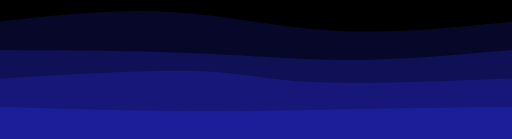
t = 0.00 s
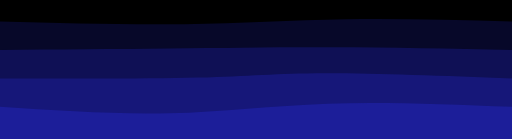
t = 0.75 s
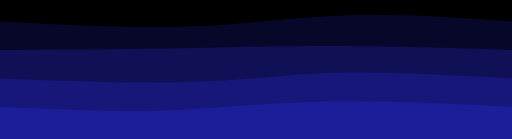
t = 1.25 s
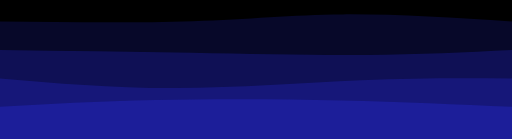
t = 2.00 s
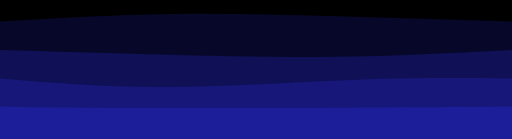
t = 2.75 s
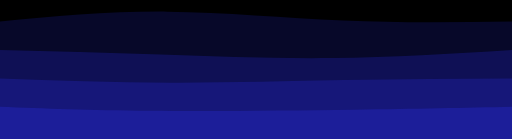
t = 3.25 s

The animated SVG that drew these frames (rendered in a browser with its animation timeline set to each time). Animation: 4 CSS @keyframes rules; one cycle of 4.00 s, repeats indefinitely.

<svg width="100%" height="100%" id="svg" viewBox="0 0 1440 390" xmlns="http://www.w3.org/2000/svg"
    class="transition duration-300 ease-in-out delay-150 bg-black">
    <style>
        .bg-black{
            background-color: black;
        }
        .path-0 {
            animation: pathAnim-0 4s;
            animation-timing-function: linear;
            animation-iteration-count: infinite;
        }

        @keyframes pathAnim-0 {
            0% {
                d: path("M 0,400 L 0,60 C 161.46666666666664,42.13333333333333 322.9333333333333,24.266666666666666 479,33 C 635.0666666666667,41.733333333333334 785.7333333333333,77.06666666666666 945,86 C 1104.2666666666667,94.93333333333334 1272.1333333333332,77.46666666666667 1440,60 L 1440,400 L 0,400 Z");
            }

            25% {
                d: path("M 0,400 L 0,60 C 185.19999999999993,72.4 370.39999999999986,84.8 532,79 C 693.6000000000001,73.2 831.6000000000001,49.2 979,43 C 1126.3999999999999,36.8 1283.1999999999998,48.4 1440,60 L 1440,400 L 0,400 Z");
            }

            50% {
                d: path("M 0,400 L 0,60 C 192.53333333333336,62.13333333333333 385.0666666666667,64.26666666666667 542,59 C 698.9333333333333,53.733333333333334 820.2666666666667,41.06666666666666 964,40 C 1107.7333333333333,38.93333333333334 1273.8666666666668,49.46666666666667 1440,60 L 1440,400 L 0,400 Z");
            }

            75% {
                d: path("M 0,400 L 0,60 C 151.46666666666664,46.666666666666664 302.9333333333333,33.33333333333333 467,32 C 631.0666666666667,30.666666666666668 807.7333333333333,41.333333333333336 972,48 C 1136.2666666666667,54.666666666666664 1288.1333333333332,57.33333333333333 1440,60 L 1440,400 L 0,400 Z");
            }

            100% {
                d: path("M 0,400 L 0,60 C 161.46666666666664,42.13333333333333 322.9333333333333,24.266666666666666 479,33 C 635.0666666666667,41.733333333333334 785.7333333333333,77.06666666666666 945,86 C 1104.2666666666667,94.93333333333334 1272.1333333333332,77.46666666666667 1440,60 L 1440,400 L 0,400 Z");
            }
        }
    </style>
    <path
        d="M 0,400 L 0,60 C 161.46666666666664,42.13333333333333 322.9333333333333,24.266666666666666 479,33 C 635.0666666666667,41.733333333333334 785.7333333333333,77.06666666666666 945,86 C 1104.2666666666667,94.93333333333334 1272.1333333333332,77.46666666666667 1440,60 L 1440,400 L 0,400 Z"
        stroke="none" stroke-width="0" fill="#1c1e99" fill-opacity="0.265"
        class="transition-all duration-300 ease-in-out delay-150 path-0"></path>
    <style>
        .path-1 {
            animation: pathAnim-1 4s;
            animation-timing-function: linear;
            animation-iteration-count: infinite;
        }

        @keyframes pathAnim-1 {
            0% {
                d: path("M 0,400 L 0,140 C 195.59999999999997,141.06666666666666 391.19999999999993,142.13333333333335 554,149 C 716.8000000000001,155.86666666666665 846.8,168.53333333333333 989,168 C 1131.2,167.46666666666667 1285.6,153.73333333333335 1440,140 L 1440,400 L 0,400 Z");
            }

            25% {
                d: path("M 0,400 L 0,140 C 151.2,138.26666666666665 302.4,136.53333333333333 453,132 C 603.6,127.46666666666667 753.5999999999999,120.13333333333334 918,121 C 1082.4,121.86666666666666 1261.2,130.93333333333334 1440,140 L 1440,400 L 0,400 Z");
            }

            50% {
                d: path("M 0,400 L 0,140 C 181.46666666666664,142.39999999999998 362.9333333333333,144.79999999999998 538,148 C 713.0666666666667,151.20000000000002 881.7333333333333,155.2 1031,154 C 1180.2666666666667,152.8 1310.1333333333332,146.4 1440,140 L 1440,400 L 0,400 Z");
            }

            75% {
                d: path("M 0,400 L 0,140 C 132.8,144.66666666666666 265.6,149.33333333333331 418,154 C 570.4,158.66666666666669 742.4000000000001,163.33333333333334 916,161 C 1089.6,158.66666666666666 1264.8,149.33333333333331 1440,140 L 1440,400 L 0,400 Z");
            }

            100% {
                d: path("M 0,400 L 0,140 C 195.59999999999997,141.06666666666666 391.19999999999993,142.13333333333335 554,149 C 716.8000000000001,155.86666666666665 846.8,168.53333333333333 989,168 C 1131.2,167.46666666666667 1285.6,153.73333333333335 1440,140 L 1440,400 L 0,400 Z");
            }
        }
    </style>
    <path
        d="M 0,400 L 0,140 C 195.59999999999997,141.06666666666666 391.19999999999993,142.13333333333335 554,149 C 716.8000000000001,155.86666666666665 846.8,168.53333333333333 989,168 C 1131.2,167.46666666666667 1285.6,153.73333333333335 1440,140 L 1440,400 L 0,400 Z"
        stroke="none" stroke-width="0" fill="#1c1e99" fill-opacity="0.4"
        class="transition-all duration-300 ease-in-out delay-150 path-1"></path>
    <style>
        .path-2 {
            animation: pathAnim-2 4s;
            animation-timing-function: linear;
            animation-iteration-count: infinite;
        }

        @keyframes pathAnim-2 {
            0% {
                d: path("M 0,400 L 0,220 C 207.59999999999997,207.46666666666667 415.19999999999993,194.93333333333334 549,199 C 682.8000000000001,203.06666666666666 742.8,223.73333333333335 879,230 C 1015.2,236.26666666666665 1227.6,228.13333333333333 1440,220 L 1440,400 L 0,400 Z");
            }

            25% {
                d: path("M 0,400 L 0,220 C 207.86666666666667,225.2 415.73333333333335,230.4 561,224 C 706.2666666666667,217.6 788.9333333333334,199.6 925,197 C 1061.0666666666666,194.4 1250.5333333333333,207.2 1440,220 L 1440,400 L 0,400 Z");
            }

            50% {
                d: path("M 0,400 L 0,220 C 160.13333333333333,233.73333333333335 320.26666666666665,247.46666666666667 494,247 C 667.7333333333333,246.53333333333333 855.0666666666668,231.86666666666667 1015,225 C 1174.9333333333332,218.13333333333333 1307.4666666666667,219.06666666666666 1440,220 L 1440,400 L 0,400 Z");
            }

            75% {
                d: path("M 0,400 L 0,220 C 142.13333333333333,231.86666666666667 284.26666666666665,243.73333333333335 456,243 C 627.7333333333333,242.26666666666665 829.0666666666666,228.9333333333333 998,223 C 1166.9333333333334,217.0666666666667 1303.4666666666667,218.53333333333336 1440,220 L 1440,400 L 0,400 Z");
            }

            100% {
                d: path("M 0,400 L 0,220 C 207.59999999999997,207.46666666666667 415.19999999999993,194.93333333333334 549,199 C 682.8000000000001,203.06666666666666 742.8,223.73333333333335 879,230 C 1015.2,236.26666666666665 1227.6,228.13333333333333 1440,220 L 1440,400 L 0,400 Z");
            }
        }
    </style>
    <path
        d="M 0,400 L 0,220 C 207.59999999999997,207.46666666666667 415.19999999999993,194.93333333333334 549,199 C 682.8000000000001,203.06666666666666 742.8,223.73333333333335 879,230 C 1015.2,236.26666666666665 1227.6,228.13333333333333 1440,220 L 1440,400 L 0,400 Z"
        stroke="none" stroke-width="0" fill="#1c1e99" fill-opacity="0.53"
        class="transition-all duration-300 ease-in-out delay-150 path-2"></path>
    <style>
        .path-3 {
            animation: pathAnim-3 4s;
            animation-timing-function: linear;
            animation-iteration-count: infinite;
        }

        @keyframes pathAnim-3 {
            0% {
                d: path("M 0,400 L 0,300 C 175.7333333333333,305.6 351.4666666666666,311.2 522,312 C 692.5333333333334,312.8 857.8666666666666,308.79999999999995 1010,306 C 1162.1333333333334,303.20000000000005 1301.0666666666666,301.6 1440,300 L 1440,400 L 0,400 Z");
            }

            25% {
                d: path("M 0,400 L 0,300 C 158.2666666666667,312.5333333333333 316.5333333333334,325.06666666666666 460,320 C 603.4666666666666,314.93333333333334 732.1333333333334,292.2666666666667 893,286 C 1053.8666666666666,279.7333333333333 1246.9333333333334,289.8666666666667 1440,300 L 1440,400 L 0,400 Z");
            }

            50% {
                d: path("M 0,400 L 0,300 C 136.93333333333334,292.26666666666665 273.8666666666667,284.53333333333336 437,281 C 600.1333333333333,277.46666666666664 789.4666666666667,278.1333333333333 961,282 C 1132.5333333333333,285.8666666666667 1286.2666666666667,292.93333333333334 1440,300 L 1440,400 L 0,400 Z");
            }

            75% {
                d: path("M 0,400 L 0,300 C 107.86666666666667,304.6666666666667 215.73333333333335,309.33333333333337 390,311 C 564.2666666666667,312.66666666666663 804.9333333333334,311.3333333333333 991,309 C 1177.0666666666666,306.6666666666667 1308.5333333333333,303.33333333333337 1440,300 L 1440,400 L 0,400 Z");
            }

            100% {
                d: path("M 0,400 L 0,300 C 175.7333333333333,305.6 351.4666666666666,311.2 522,312 C 692.5333333333334,312.8 857.8666666666666,308.79999999999995 1010,306 C 1162.1333333333334,303.20000000000005 1301.0666666666666,301.6 1440,300 L 1440,400 L 0,400 Z");
            }
        }
    </style>
    <path
        d="M 0,400 L 0,300 C 175.7333333333333,305.6 351.4666666666666,311.2 522,312 C 692.5333333333334,312.8 857.8666666666666,308.79999999999995 1010,306 C 1162.1333333333334,303.20000000000005 1301.0666666666666,301.6 1440,300 L 1440,400 L 0,400 Z"
        stroke="none" stroke-width="0" fill="#1c1e99" fill-opacity="1"
        class="transition-all duration-300 ease-in-out delay-150 path-3"></path>
</svg>